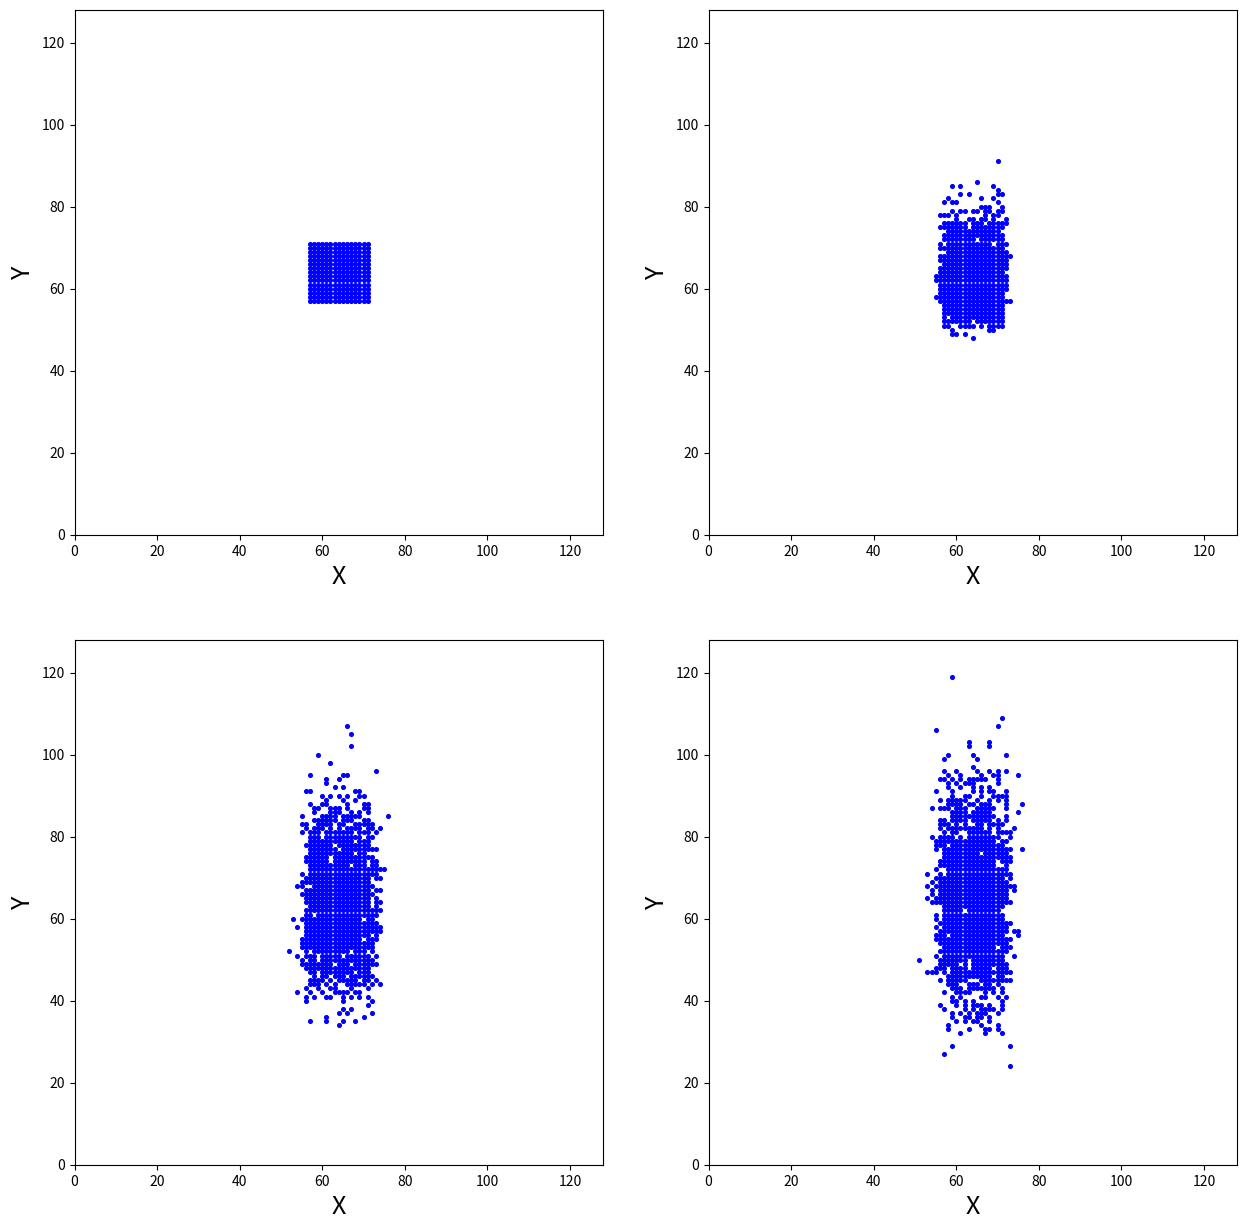

Python code for this plot:
import random
import numpy as np
import matplotlib.pyplot as plt
import math
def randpath(n,t,tt):
    y=[]
    a=[]
    b=[]
    for i in range(tt):
        if i<=7*tt/16 or i>=9*tt/16:
           b.append(0)
        else:
           b.append(n)
    c=[0]*tt
    for j in range(tt):
        y.append(c[:])
        if j<=7*tt/16 or j>=9*tt/16:
           a.append(c[:])
        else:
           a.append(b[:])
    for j in range(t):
        for q in range(len(a)):
            for u in range(len(a)):
                if a[q][u]!=0:
                   for i in range(a[q][u]):
                       cc=random.random()
                       a[q][u]=a[q][u]-1
                       if cc<=0.49:
                          if u+1<=len(a)-1:
                             a[q][u+1]=a[q][u+1]+1
                       elif cc<=0.98:
                          if u-1>=0:
                             a[q][u-1]=a[q][u-1]+1
                       elif cc<=0.99:
                          if q-1>=0:
                             a[q-1][u]=a[q-1][u]+1
                       else:
                          if q+1<=len(a)-1:
                             a[q+1][u]=a[q+1][u]+1                           
    return a
fig = plt.figure(figsize=[15,15]) 
ax1=plt.subplot(221)
ax2=plt.subplot(222)
ax3=plt.subplot(223)
ax4=plt.subplot(224)
plt.sca(ax1)
plt.xlabel('X',fontsize=18)
plt.ylabel('Y',fontsize=18)
tt=128
y=randpath(10,0,tt)
for i in range(len(y)):
    for j in range(len(y[0])):
        if y[i][j]!=0:
           plt.scatter([i,],[j,],7,color='b')
plt.xlim(0,tt)
plt.ylim(0,tt)
plt.sca(ax2)
plt.xlabel('X',fontsize=18)
plt.ylabel('Y',fontsize=18)
tt=128
y=randpath(10,10,tt)
for i in range(len(y)):
    for j in range(len(y[0])):
        if y[i][j]!=0:
           plt.scatter([i,],[j,],7,color='b')
plt.xlim(0,tt)
plt.ylim(0,tt)
plt.sca(ax3)
plt.xlabel('X',fontsize=18)
plt.ylabel('Y',fontsize=18)
tt=128
y=randpath(10,50,tt)
for i in range(len(y)):
    for j in range(len(y[0])):
        if y[i][j]!=0:
           plt.scatter([i,],[j,],7,color='b')
plt.xlim(0,tt)
plt.ylim(0,tt)
plt.sca(ax4)
plt.xlabel('X',fontsize=18)
plt.ylabel('Y',fontsize=18)
tt=128
y=randpath(10,80,tt)
for i in range(len(y)):
    for j in range(len(y[0])):
        if y[i][j]!=0:
           plt.scatter([i,],[j,],7,color='b')

plt.xlim(0,tt)
plt.ylim(0,tt)
plt.show()